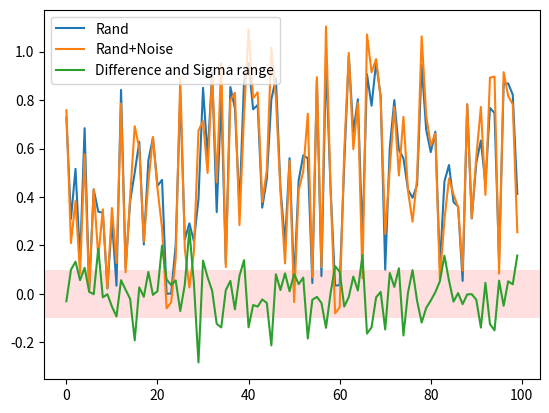

Recreate this plot in Python.
"""
Snippet to show how to add noise to data
"""

import matplotlib.pyplot as plt
import numpy

data = numpy.random.rand(100)
sigma = 0.1
noisydata = data + sigma * numpy.random.randn(len(data))

plt.figure()
plt.plot(data, label='Rand')
plt.plot(noisydata, label='Rand+Noise')
plt.plot(data - noisydata, label='Difference and Sigma range')
plt.legend(loc='best')
plt.axhspan(0 - sigma, 0 + sigma, facecolor='r', alpha=0.125)

plt.show()
